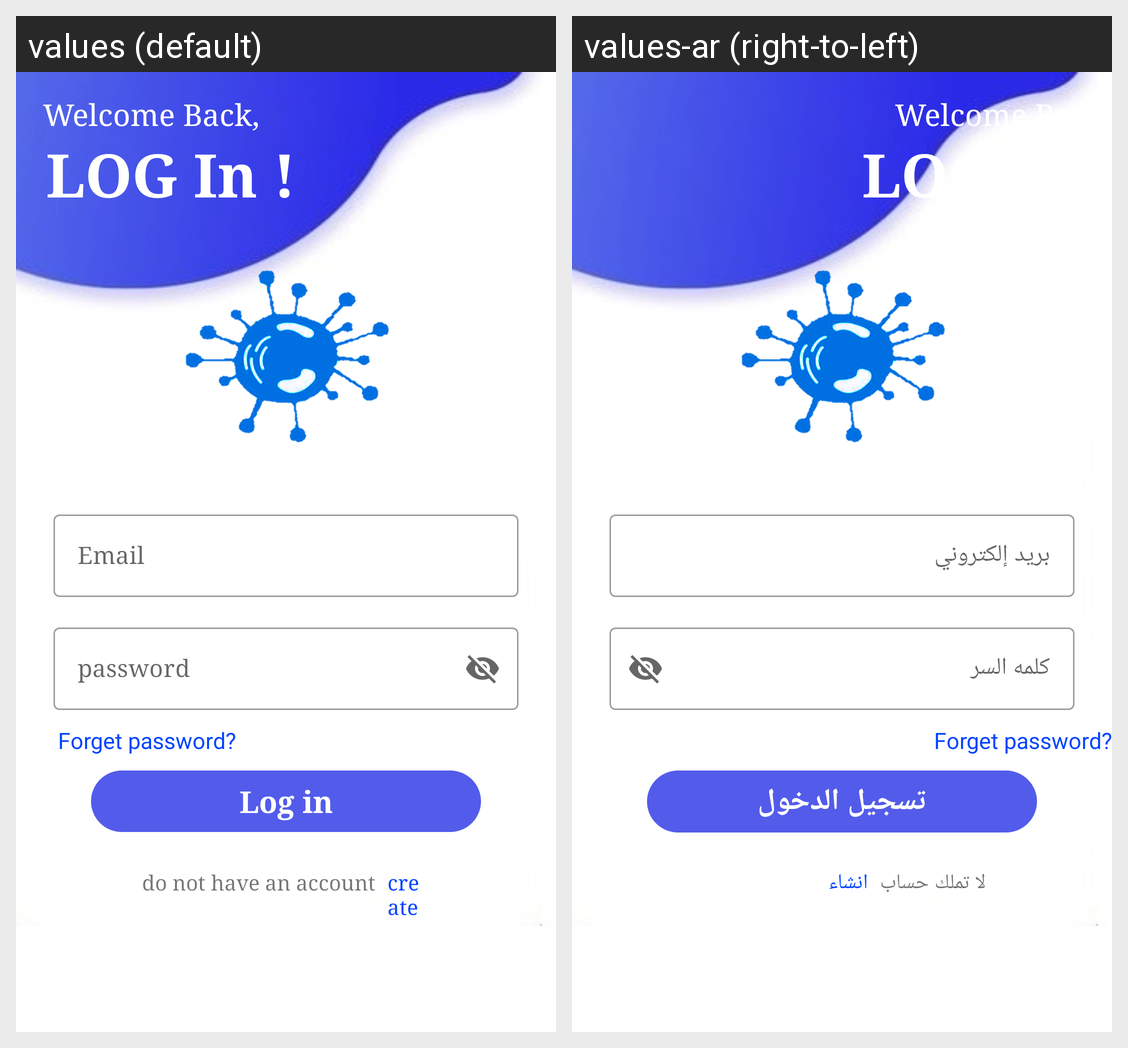

The Android screen above is rendered under two locales of the same app. Produce the string resources it draws, with the default and per-locale values.
Android screen res/layout/activity_login_screen.xml rendered under 2 locales, left to right: values (default), values-ar (right-to-left). Device: Nexus 5 (rendered at 1080×1920; each locale shown at half size, 540×960, under a caption strip naming it); theme AppTheme.
Strings drawn on this screen, with the default value and each locale's value (text and hints the layout hard-codes, and strings that could not be matched under every locale, appear in the picture but are not listed):

welcome_back
  values: Welcome Back,
  values-ar: Welcome Back,  [not translated; the default value is used]

log_in
  values: LOG In !
  values-ar: LOG In !

email
  values: Email
  values-ar: بريد إلكتروني

password
  values: password
  values-ar: كلمه السر

log_in_
  values: Log in
  values-ar: تسجيل الدخول

do_not_have_an_account
  values: do not have an account
  values-ar: لا تملك حساب

create
  values: create
  values-ar: انشاء
